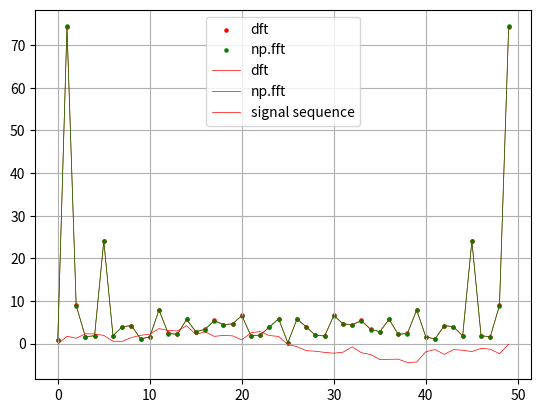

Generate this figure with matplotlib:
from math import sin, e, pi

def fourier_transform(values):

    # https://en.wikipedia.org/wiki/Fast_Fourier_transform
    # https://en.wikipedia.org/wiki/Discrete_Fourier_transform

    N = len(values)
    transformed = []

    for k in range(N):
        X = 0

        for n in range(N-1):
            X += values[n] * e**((-2j*pi)/N * k * n)

        transformed.append(X)

    return transformed

def inverse_fourier_transform(values):

    # https://en.wikipedia.org/wiki/Fast_Fourier_transform
    # https://en.wikipedia.org/wiki/Discrete_Fourier_transform

    N = len(values)
    transformed = []

    for n in range(N):
        X = 0

        for k in range(N-1):
            X += values[k] * e**((2j*pi)/N * k * n)

        transformed.append(X/N)

    return transformed

if __name__ == "__main__":

    import numpy as np
    import matplotlib.pyplot as plt
    from random import random

    periods = [1,5]
    amplitudes = [1,3]
    sequence = [2*(random()-0.5) + sum([amplitudes[i]*sin((2*pi)/T*x) for i,T in enumerate(periods)]) for x in np.arange(0, 5, 0.1)]

    data = fourier_transform(sequence)
    np_data = np.fft.fft(sequence)

    plt.scatter(np.arange(0, len(data), 1), [abs(x) for x in data], color='red', label='dft', s=5)
    plt.scatter(np.arange(0, len(np_data), 1), [abs(x) for x in np_data], color='green', label='np.fft', s=5)

    plt.plot(np.arange(0, len(data), 1), [abs(x) for x in data], color='red', label='dft', linewidth=0.5)
    plt.plot(np.arange(0, len(np_data), 1), [abs(x) for x in np_data], color='green', label='np.fft', linewidth=0.5)

    plt.plot(sequence, color='red', label='signal sequence', linewidth=0.5)

    plt.legend()
    plt.grid()
    plt.show()